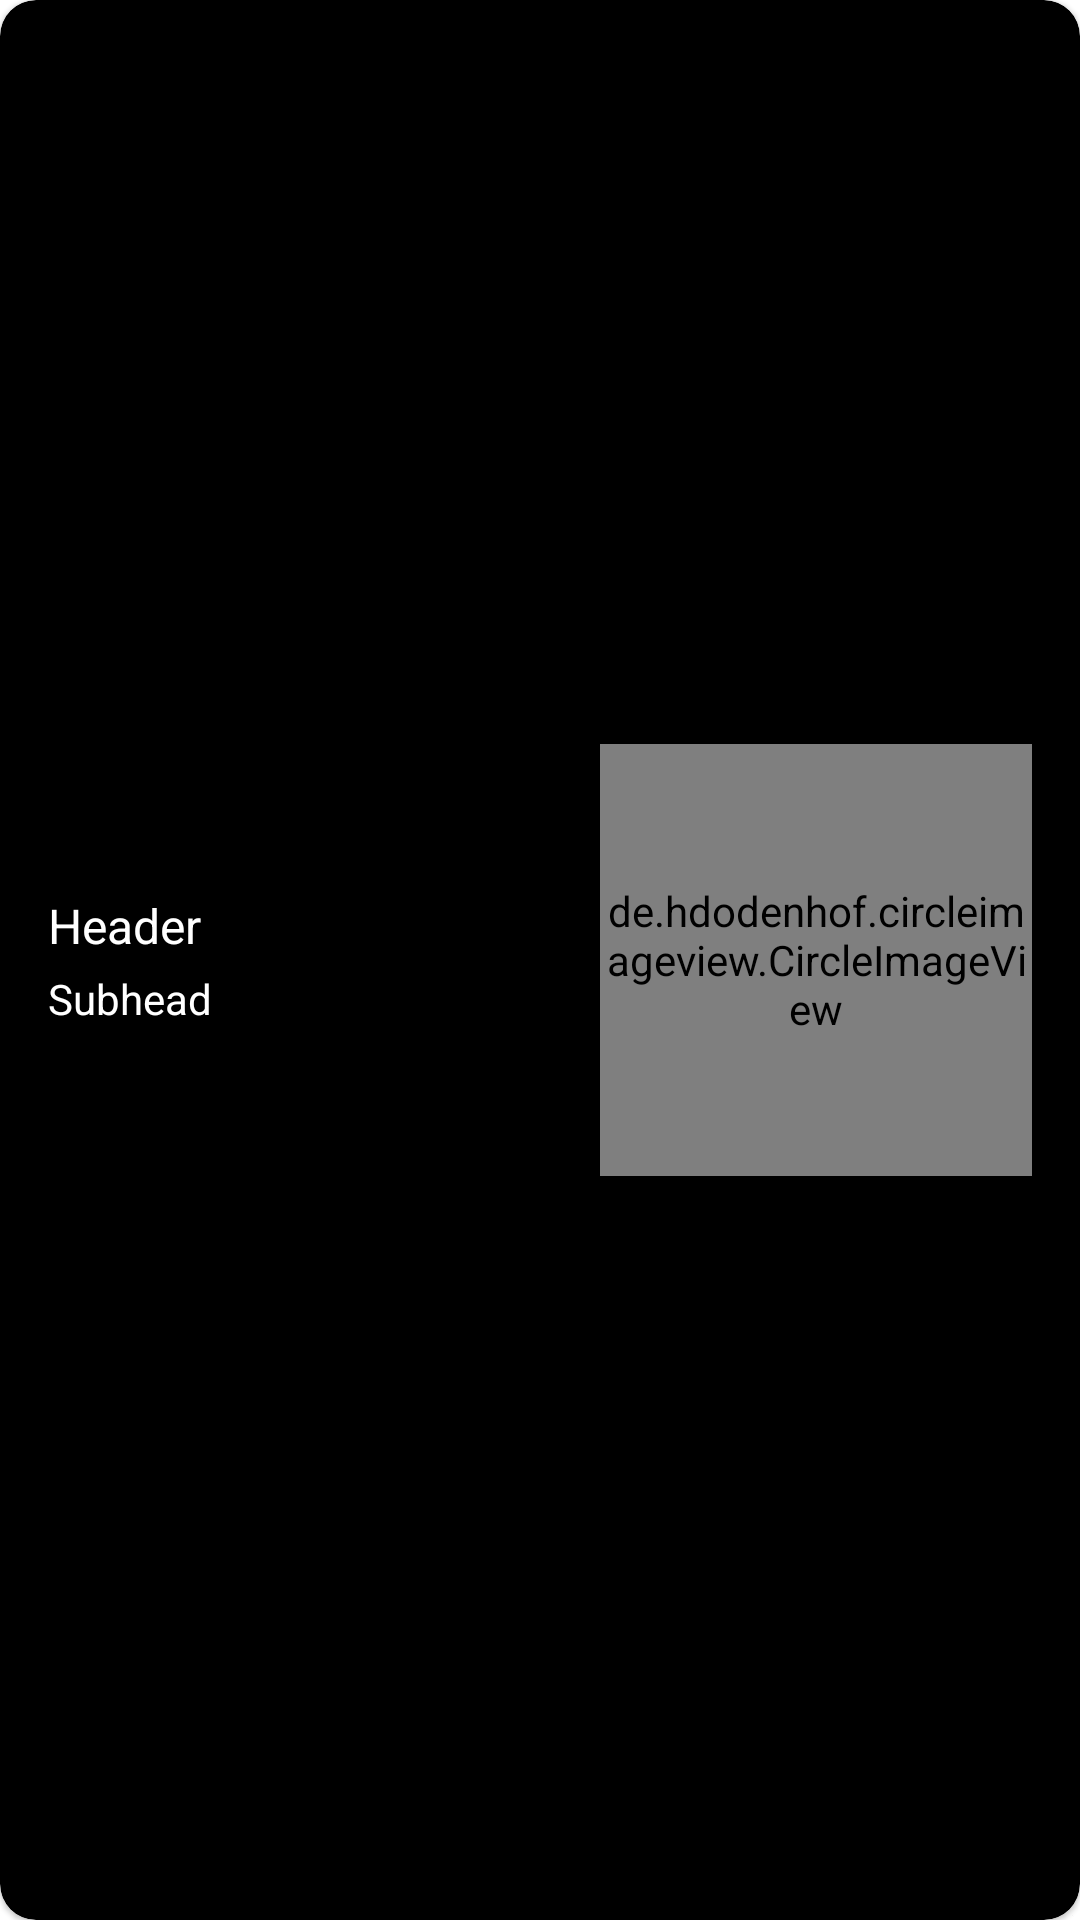

Here is an Android app screen rendered from its layout file. Give the layout XML and the strings, colors and styles it references.
<!-- AndroidManifest.xml: application theme Theme.Laboratory2 -->
<!-- res/layout/middle_item.xml -->
<?xml version="1.0" encoding="utf-8"?>
<com.google.android.material.card.MaterialCardView
    xmlns:android="http://schemas.android.com/apk/res/android"
    xmlns:app="http://schemas.android.com/apk/res-auto"
    android:id="@+id/middle_item"
    android:layout_height="203dp"
    android:layout_width="match_parent"
    android:layout_marginTop="8dp"
    android:layout_marginBottom="8dp"
    android:layout_marginStart="15dp"
    android:layout_marginEnd="15dp"
    android:layout_gravity="center"
    app:cardCornerRadius="12dp"
    app:cardBackgroundColor="@color/black">

    <androidx.constraintlayout.widget.ConstraintLayout
        android:layout_width="fill_parent"
        android:layout_height="fill_parent"
        android:orientation="horizontal">

        <LinearLayout
            android:layout_width="wrap_content"
            android:layout_height="match_parent"
            android:orientation="vertical"
            android:gravity="center_vertical"
            android:layout_marginStart="16dp"
            app:layout_constraintBottom_toBottomOf="parent"
            app:layout_constraintStart_toStartOf="parent"
            app:layout_constraintTop_toTopOf="parent">

            <TextView
                android:id="@+id/header"
                android:layout_width="wrap_content"
                android:layout_height="wrap_content"
                android:textSize="16sp"
                android:text="@string/header"
                android:textColor="@color/white"
                android:layout_marginBottom="4dp"/>
            <TextView
                android:id="@+id/subhead"
                android:layout_width="wrap_content"
                android:layout_height="wrap_content"
                android:textColor="@color/white"
                android:textSize="14sp"
                android:text="@string/subhead"/>
        </LinearLayout>

        <de.hdodenhof.circleimageview.CircleImageView
            android:id="@+id/image"
            android:layout_width="144dp"
            android:layout_height="144dp"
            android:layout_marginEnd="16dp"
            android:src="@drawable/ic_launcher_background"
            app:layout_constraintEnd_toEndOf="parent"
            app:layout_constraintTop_toTopOf="parent"
            app:layout_constraintBottom_toBottomOf="parent"/>

    </androidx.constraintlayout.widget.ConstraintLayout>

</com.google.android.material.card.MaterialCardView>
<!-- resources referenced by this layout -->
<resources>
  <string name="header">Header</string>
  <string name="subhead">Subhead</string>
  <style name="Theme.Laboratory2" parent="Theme.MaterialComponents.DayNight.DarkActionBar">
          
          <item name="colorPrimary">@color/purple_500</item>
          <item name="colorPrimaryVariant">@color/purple_700</item>
          <item name="colorOnPrimary">@color/white</item>
          
          <item name="colorSecondary">@color/teal_200</item>
          <item name="colorSecondaryVariant">@color/teal_700</item>
          <item name="colorOnSecondary">@color/black</item>
          
          <item name="android:statusBarColor">?attr/colorPrimaryVariant</item>
          
      </style>
  <!-- not gathered from this repository: default colours our renderer supplied (Android Studio template values) -->
  <color name="purple_500">#FF6200EE</color>
  <color name="purple_700">#FF3700B3</color>
  <color name="teal_200">#FF03DAC5</color>
  <color name="teal_700">#FF018786</color>
  <color name="black">#FF000000</color>
  <color name="white">#FFFFFFFF</color>
</resources>
